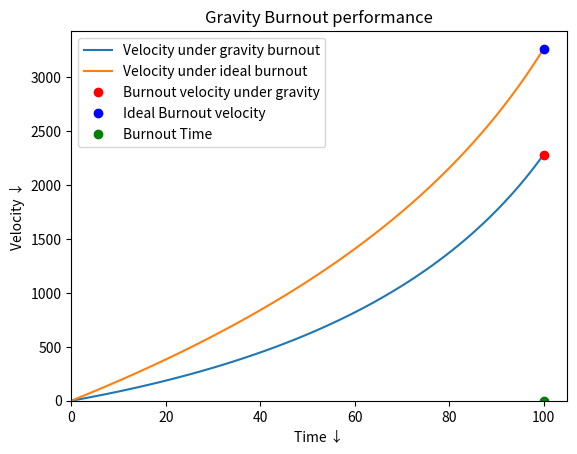

Generate this figure with matplotlib:
#AE240 Spaceflight Mechanics
#Author - Soham S. Phanse
# [redacted]
import numpy as np
import matplotlib.pyplot as plt
import math as m

# Ideal Burnout performance
## Consider vertical trajectory with no gravity and drag
## Burn profile - constant burn profile
#------------------------------------------------------
m_p = 60*(10**3)      ### mass of propellant
m_star = 0   ### mass of payload
m_s = None      ### mass of structure
m_0 = 80*(10**3)      ### mass at take-off
m_b = m_0 - m_p ### mass at burnout
payload_ratio = m_star/m_0
structure_ratio = 0
propellant_ratio = m_p/m_0
Burnout_ratio = 1 - propellant_ratio
beta = 600    ### Burn rate of propellant
t_b = m_p/beta  ### Burnout time
t_s = 0         ### start time
t_e = t_b       ### end time
t = np.linspace(t_s, t_e, 100) ### time array of values
g_0 = 9.81      ### standard value of gravity
I_sp = 240      ### specific impulse value of propellant
V_0 = 0         ### Velocity at take-off
R_earth = 6371  ### Radius of earth

def ideal_burnout(time):
    m_t = m_0 - beta*time
    V_ideal_t = V_0 + g_0*I_sp*(m.log(m_t/m_0))  ### Velocity at time t
    return m_t, V_ideal_t

#-------------------------------------------------
V_ideal_burnout = V_0 + g_0*I_sp*(m.log(m_b/m_0))
mass, velocity = [], []
for each in t:
    store = ideal_burnout(each)
    mass.append(store[0])
    velocity.append(abs(store[1]))

#plt.plot(t, velocity, label="Ideal Burnout Velocity")
#plt.plot(t_b, abs(V_ideal_burnout), 'ro')
#plt.xlabel("Time \u2193")
#plt.ylabel("Velocity \u2193")
#plt.xlim(0)
#plt.title("Ideal Burnout performance")
#plt.legend()
#plt.show()

# Assuming gravity , we get the following expressions for velocity and altitude gained
#----------------------------------------------------------
g_avg = g_0
mass_g, velocity_g, altitude_g, energy_g = [], [], [], []
def gravity_burnout(time, beta):
    m_t = m_0 - beta*time
    V_gravi_t = g_0*I_sp*m.log(m_0/m_t) - g_avg*time
    H_gravi_t = g_0*I_sp*time*(1 + m.log(m_0/m_t)) + (m_0*g_0*I_sp)*m.log(m_t/m_0)/beta - g_avg*time**2/2 + V_0*time
    E_gravi_t = m_t*0.5*V_gravi_t**2 + m_t*g_0*H_gravi_t
    return m_t, H_gravi_t, V_gravi_t, E_gravi_t

for each in t:
    store = gravity_burnout(each, beta)
    mass_g.append(store[0])
    altitude_g.append(store[1])
    velocity_g.append(store[2])
    energy_g.append(store[3])

m_gravi_burnout = m_0 - m_p
V_gravi_burnout = g_0*I_sp*m.log(m_0/m_b) - g_avg*t_b
H_gravi_burnout = g_0*I_sp*t_b*(1 + m.log(m_0/m_b)) + (m_0*g_0*I_sp)*m.log(m_b/m_0)/beta - g_avg*t_b**2/2 + V_0*t_b
E_gravi_burnout = 0.5*m_gravi_burnout*V_gravi_burnout**2 + m_gravi_burnout*g_0*H_gravi_burnout

plt.plot(t, velocity_g, label="Velocity under gravity burnout")
plt.plot(t, velocity, label="Velocity under ideal burnout")
#plt.plot(t, altitude_g, label="Altitude under gravity burnout")
#plt.plot(t, energy_g, label="Energy under gravity burnout")
plt.plot(t_b, abs(V_gravi_burnout), 'ro', label="Burnout velocity under gravity")
plt.plot(t_b, abs(V_ideal_burnout), 'bo', label="Ideal Burnout velocity")
plt.plot(t_b, 0,'go', label="Burnout Time")
plt.xlabel("Time \u2193")
plt.ylabel("Velocity \u2193")
plt.xlim(0)
plt.ylim(0)
plt.title("Gravity Burnout performance")
plt.legend()
plt.show()

# Solution update: Update the g according to the old altitude,
# according to new g update the velocity and altitude.
g_new = g_0/(1 + H_gravi_burnout/R_earth)**2
g_updated = (g_0 + g_new)/2
V_gravi_burnout_updated = g_0*I_sp*m.log(m_0/m_b) - g_updated*t_b
H_gravi_burnout_updated = g_0*I_sp*t_b*(1 + m.log(m_0/m_b)) + (m_0*g_0*I_sp)*m.log(m_b/m_0)/beta - g_updated*t_b**2/2 + V_0*t_b
